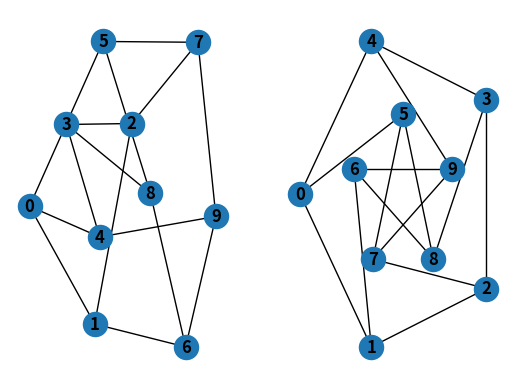
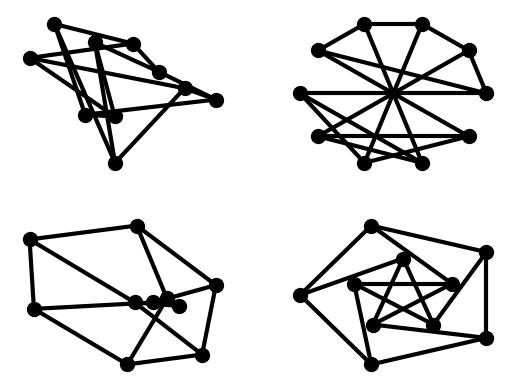
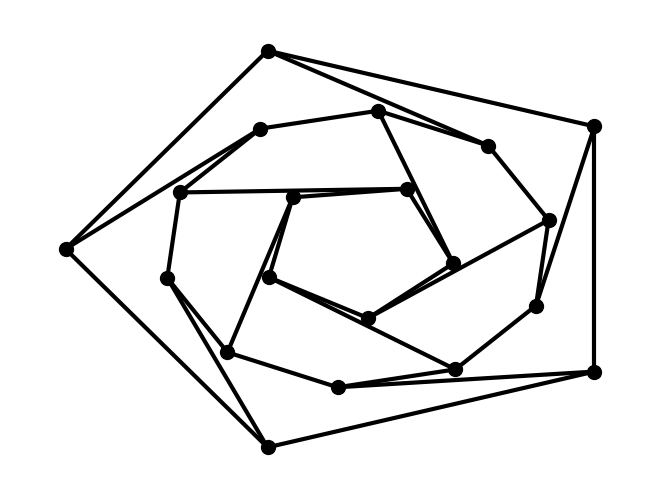
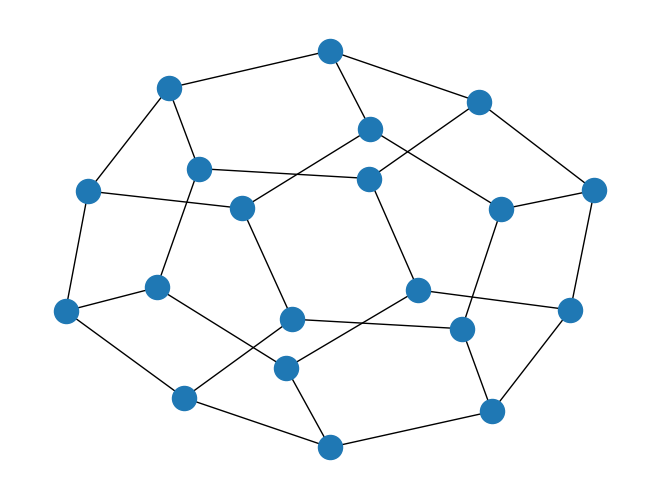

Recreate these plots in Python, in order. (Note: this script raises an exception after producing the figures.)
#!/usr/bin/env python
# -*- coding: UTF-8 -*-

import networkx as nx

# REF [site] >> https://networkx.github.io/documentation/latest/tutorial.html
def basic_operation_tutorial():
	# Create a graph.
	G = nx.Graph()

	# Nodes.
	G.add_node(1)
	G.add_nodes_from([2, 3])

	H = nx.path_graph(10)  # Creates a graph.
	G.add_nodes_from(H)
	G.add_node(H)

	#print('G.nodes = {}.'.format(G.nodes))
	print('G.nodes = {}.'.format(list(G.nodes)))

	# Edges.
	G.add_edge(1, 2)
	e = (2, 3)
	G.add_edge(*e)  # Unpack edge tuple.

	G.add_edges_from([(1, 2), (1, 3)])

	G.add_edges_from(H.edges)

	#print('G.edges = {}.'.format(G.edges))
	print('G.edges = {}.'.format(list(G.edges)))

	# Remove all nodes and edges.
	G.clear()

	#--------------------
	G.add_edges_from([(1, 2), (1, 3)])
	G.add_node(1)
	G.add_edge(1, 2)
	G.add_node('spam')  # Adds node 'spam'.
	G.add_nodes_from('spam')  # Adds 4 nodes: 's', 'p', 'a', 'm'.
	G.add_edge(3, 'm')

	print('G.number_of_nodes() = {}.'.format(G.number_of_nodes()))
	print('G.number_of_edges() = {}.'.format(G.number_of_edges()))

	# Set-like views of the nodes, edges, neighbors (adjacencies), and degrees of nodes in a graph.
	print('G.adj[1] = {}.'.format(list(G.adj[1])))  # or G.neighbors(1).
	print('G.degree[1] = {}.'.format(G.degree[1]))  # The number of edges incident to 1.

	# Report the edges and degree from a subset of all nodes using an nbunch.
	# An nbunch is any of: None (meaning all nodes), a node, or an iterable container of nodes that is not itself a node in the graph.
	print("G.edges([2, 'm']) = {}.".format(G.edges([2, 'm'])))
	print('G.degree([2, 3]) = {}.'.format(G.degree([2, 3])))

	# Remove nodes and edges from the graph in a similar fashion to adding.
	G.remove_node(2)
	G.remove_nodes_from('spam')
	print('G.nodes = {}.'.format(list(G.nodes)))
	G.remove_edge(1, 3)

	# When creating a graph structure by instantiating one of the graph classes you can specify data in several formats.
	G.add_edge(1, 2)
	H = nx.DiGraph(G)  # Creates a DiGraph using the connections from G.
	print('H.edges() = {}.'.format(list(H.edges())))

	edgelist = [(0, 1), (1, 2), (2, 3)]
	H = nx.Graph(edgelist)

	#--------------------
	# Access edges and neighbors.
	print('G[1] = {}.'.format(G[1]))  # Same as G.adj[1].
	print('G[1][2] = {}.'.format(G[1][2]))  # Edge 1-2.
	print('G.edges[1, 2] = {}.'.format(G.edges[1, 2]))

	# Get/set the attributes of an edge using subscript notation if the edge already exists.
	G.add_edge(1, 3)
	G[1][3]['color'] = 'blue'
	G.edges[1, 2]['color'] = 'red'

	# Fast examination of all (node, adjacency) pairs is achieved using G.adjacency(), or G.adj.items().
	# Note that for undirected graphs, adjacency iteration sees each edge twice.
	FG = nx.Graph()
	FG.add_weighted_edges_from([(1, 2, 0.125), (1, 3, 0.75), (2, 4, 1.2), (3, 4, 0.375)])
	for n, nbrs in FG.adj.items():
		for nbr, eattr in nbrs.items():
			wt = eattr['weight']
			if wt < 0.5: print(f'({n}, {nbr}, {wt:.3})')

	# Convenient access to all edges is achieved with the edges property.
	for (u, v, wt) in FG.edges.data('weight'):
		if wt < 0.5: print(f'({u}, {v}, {wt:.3})')

	#--------------------
	# Attributes.

	# Graph attributes.
	G = nx.Graph(day='Friday')
	print('G.graph = {}.'.format(G.graph))

	G.graph['day'] = 'Monday'

	# Node attributes: add_node(), add_nodes_from(), or G.nodes.
	G.add_node(1, time='5pm')
	G.add_nodes_from([3], time='2pm')
	print('G.nodes[1] = {}.'.format(G.nodes[1]))
	G.nodes[1]['room'] = 714
	print('G.nodes.data() = {}.'.format(G.nodes.data()))

	print('G.nodes[1] = {}.'.format(G.nodes[1]))  # List the attributes of a node.
	print('G.nodes[1].keys() = {}.'.format(G.nodes[1].keys()))
	#print('G[1] = {}.'.format(G[1]))  # G[1] = G.adj[1].

	# Edge attributes: add_edge(), add_edges_from(), or subscript notation.
	G.add_edge(1, 2, weight=4.7)
	G.add_edges_from([(3, 4), (4, 5)], color='red')
	G.add_edges_from([(1, 2, {'color': 'blue'}), (2, 3, {'weight': 8})])
	G[1][2]['weight'] = 4.7
	G.edges[3, 4]['weight'] = 4.2
	print('G.edges.data() = {}.'.format(G.edges.data()))

	print('G.edges[3, 4] = {}.'.format(G.edges[3, 4]))  # List the attributes of an edge.
	print('G.edges[3, 4].keys() = {}.'.format(G.edges[3, 4].keys()))

	#--------------------
	# Directed graphs.

	DG = nx.DiGraph()
	DG.add_weighted_edges_from([(1, 2, 0.5), (3, 1, 0.75)])
	print("DG.out_degree(1, weight='weight') = {}.".format(DG.out_degree(1, weight='weight')))
	print("DG.degree(1, weight='weight') = {}.".format(DG.degree(1, weight='weight')))  # The sum of in_degree() and out_degree().
	print('DG.successors(1) = {}.'.format(list(DG.successors(1))))
	print('DG.neighbors(1) = {}.'.format(list(DG.neighbors(1))))

	# Convert G to undirected graph.
	#H = DG.to_undirected()
	H = nx.Graph(DG)

	#--------------------
	# Multigraphs: Graphs which allow multiple edges between any pair of nodes.

	MG = nx.MultiGraph()
	#MDG = nx.MultiDiGraph()
	MG.add_weighted_edges_from([(1, 2, 0.5), (1, 2, 0.75), (2, 3, 0.5)])
	print("MG.degree(weight='weight') = {}.".format(dict(MG.degree(weight='weight'))))

	GG = nx.Graph()
	for n, nbrs in MG.adjacency():
		for nbr, edict in nbrs.items():
			minvalue = min([d['weight'] for d in edict.values()])
			GG.add_edge(n, nbr, weight = minvalue)
	print('nx.shortest_path(GG, 1, 3) = {}.'.format(nx.shortest_path(GG, 1, 3)))

	#--------------------
	# Classic graph operations:

	"""
	subgraph(G, nbunch):		induced subgraph view of G on nodes in nbunch
	union(G1,G2):				graph union
	disjoint_union(G1,G2):		graph union assuming all nodes are different
	cartesian_product(G1,G2):	return Cartesian product graph
	compose(G1,G2):				combine graphs identifying nodes common to both
	complement(G):				graph complement
	create_empty_copy(G):		return an empty copy of the same graph class
	to_undirected(G):			return an undirected representation of G
	to_directed(G):				return a directed representation of G
	"""

	#--------------------
	# Graph generators.

	# Use a call to one of the classic small graphs:
	petersen = nx.petersen_graph()
	tutte = nx.tutte_graph()
	maze = nx.sedgewick_maze_graph()
	tet = nx.tetrahedral_graph()

	# Use a (constructive) generator for a classic graph:
	K_5 = nx.complete_graph(5)
	K_3_5 = nx.complete_bipartite_graph(3, 5)
	barbell = nx.barbell_graph(10, 10)
	lollipop = nx.lollipop_graph(10, 20)

	# Use a stochastic graph generator:
	er = nx.erdos_renyi_graph(100, 0.15)
	ws = nx.watts_strogatz_graph(30, 3, 0.1)
	ba = nx.barabasi_albert_graph(100, 5)
	red = nx.random_lobster(100, 0.9, 0.9)

	#--------------------
	# Read a graph stored in a file using common graph formats, such as edge lists, adjacency lists, GML, GraphML, pickle, LEDA and others.

	nx.write_gml(red, './test.gml')
	mygraph = nx.read_gml('./test.gml')

# REF [site] >> https://networkx.github.io/documentation/latest/tutorial.html
def drawing_tutorial():
	import matplotlib.pyplot as plt

	G = nx.petersen_graph()
	plt.subplot(121)
	nx.draw(G, with_labels=True, font_weight='bold')
	plt.subplot(122)
	nx.draw_shell(G, nlist=[range(5, 10), range(5)], with_labels=True, font_weight='bold')
	plt.show()

	options = {
		'node_color': 'black',
		'node_size': 100,
		'width': 3,
	}
	plt.subplot(221)
	nx.draw_random(G, **options)
	plt.subplot(222)
	#nx.draw_planar(G, **options)
	nx.draw_circular(G, **options)
	plt.subplot(223)
	nx.draw_spectral(G, **options)
	#nx.draw_spring(G, **options)
	#nx.draw_kamada_kawai(G, **options)
	plt.subplot(224)
	nx.draw_shell(G, nlist=[range(5, 10), range(5)], **options)
	plt.show()

	G = nx.dodecahedral_graph()
	shells = [[2, 3, 4, 5, 6], [8, 1, 0, 19, 18, 17, 16, 15, 14, 7], [9, 10, 11, 12, 13]]
	nx.draw_shell(G, nlist=shells, **options)
	plt.show()

	# Save drawings to a file.
	nx.draw(G)
	plt.savefig('./path.png')

	# If Graphviz and PyGraphviz or pydot are available on your system,
	# you can also use nx_agraph.graphviz_layout(G) or nx_pydot.graphviz_layout(G) to get the node positions,
	# or write the graph in dot format for further processing.
	pos = nx.nx_agraph.graphviz_layout(G)  # e.g.) pos = {1: (10, 10), 2: (30, 20)}.
	nx.draw(G, pos=pos)
	nx.drawing.nx_pydot.write_dot(G, './file.dot')

	#--------------------
	G = nx.complete_graph(15)

	#pos = nx.get_node_attributes(G, 'pos')
	#pos = nx.nx_agraph.graphviz_layout(G)
	#pos = nx.drawing.nx_pydot.graphviz_layout(G)
	#pos = nx.drawing.nx_pydot.pydot_layout(G)
	#pos = nx.random_layout(G)
	#pos = nx.planar_layout(G)
	#pos = nx.circular_layout(G)
	pos = nx.spectral_layout(G)
	#pos = nx.spiral_layout(G)
	#pos = nx.spring_layout(G)
	#pos = nx.shell_layout(G)
	#pos = nx.kamada_kawai_layout(G)
	#pos = nx.rescale_layout(G)
	#pos = nx.rescale_layout_dict(G)
	#pos = nx.bipartite_layout(G)
	#pos = nx.multipartite_layout(G)

	plt.figure(figsize=(10, 6))
	nx.draw_networkx_nodes(G, pos, node_size=400, alpha=1.0, node_shape='o', node_color='red')
	nx.draw_networkx_edges(G, pos, width=5, alpha=0.8, edge_color='blue')
	#nx.draw_networkx_labels(G, pos, labels=None, font_size=12, font_color='k', font_family='sans-serif', font_weight='normal')
	#nx.draw_networkx_edge_labels(G, pos, edge_labels=None, label_pos=0.5, font_size=12, font_color='k', font_family='sans-serif', font_weight='normal')
	plt.tight_layout()
	plt.axis('off')
	#plt.savefig('./graph_drawing_1.svg')

	plt.figure(figsize=(10, 6))
	#nx.draw(G, pos, ax=None)
	#nx.draw(G, pos, labels=node_labels, **options)
	#nx.draw(G, pos, labels=nx.get_node_attributes(G, 'node_labels'), **options)
	nx.draw_networkx(G, pos, arrows=None, with_labels=True)
	plt.tight_layout()
	plt.axis('off')
	#plt.savefig('./graph_drawing_2.svg')

	plt.show()

def main():
	#basic_operation_tutorial()
	drawing_tutorial()

#--------------------------------------------------------------------

if '__main__' == __name__:
	main()
